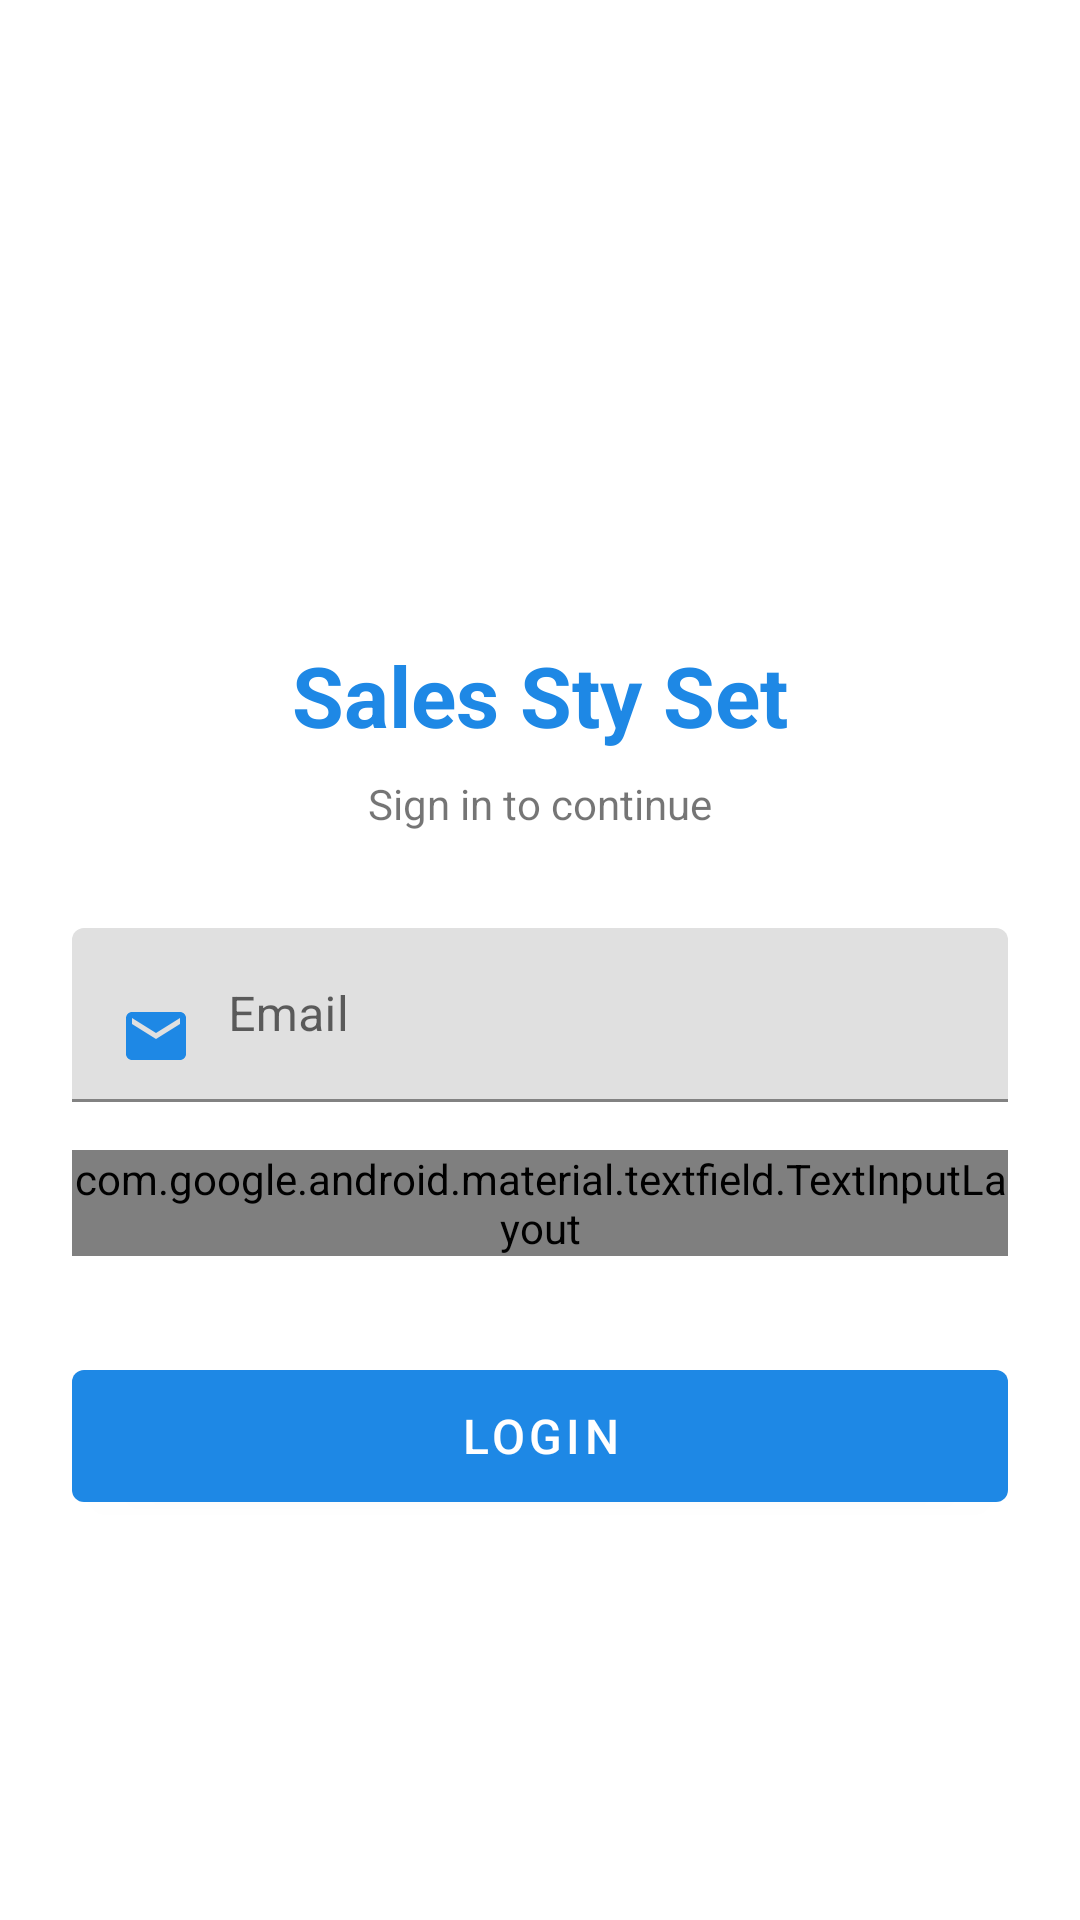

Layout XML and referenced resources for this Android screen:
<!-- AndroidManifest.xml: application theme Theme.SalesStySetGPS -->
<!-- res/layout/activity_login.xml -->
<?xml version="1.0" encoding="utf-8"?>
<androidx.constraintlayout.widget.ConstraintLayout xmlns:android="http://schemas.android.com/apk/res/android"
    xmlns:app="http://schemas.android.com/apk/res-auto"
    xmlns:tools="http://schemas.android.com/tools"
    android:layout_width="match_parent"
    android:layout_height="match_parent"
    android:background="?attr/colorSurface">

    <ScrollView
        android:layout_width="match_parent"
        android:layout_height="match_parent"
        android:fillViewport="true">

        <LinearLayout
            android:layout_width="match_parent"
            android:layout_height="wrap_content"
            android:gravity="center"
            android:orientation="vertical"
            android:padding="24dp">

            
            <ImageView
                android:layout_width="80dp"
                android:layout_height="80dp"
                android:src="@drawable/ic_launcher_foreground"
                android:background="@drawable/circle_background"
                android:padding="8dp" />

            
            <TextView
                android:layout_width="wrap_content"
                android:layout_height="wrap_content"
                android:text="Sales Sty Set"
                android:textSize="28sp"
                android:textStyle="bold"
                android:textColor="?attr/colorPrimary"
                android:layout_marginBottom="8dp" />

            <TextView
                android:layout_width="wrap_content"
                android:layout_height="wrap_content"
                android:text="Sign in to continue"
                android:textSize="14sp"
                android:layout_marginBottom="32dp" />

            
            <com.google.android.material.textfield.TextInputLayout
                android:layout_width="match_parent"
                android:layout_height="wrap_content"
                android:layout_marginBottom="16dp"
                android:hint="Email">


                <com.google.android.material.textfield.TextInputEditText
                    android:id="@+id/etEmail"
                    android:text=""
                    android:layout_width="match_parent"
                    android:layout_height="wrap_content"
                    android:inputType="textEmailAddress"
                    android:drawableStart="@drawable/ic_email"
                    android:drawablePadding="12dp" />
            </com.google.android.material.textfield.TextInputLayout>

            
            <com.google.android.material.textfield.TextInputLayout
                android:layout_width="match_parent"
                android:layout_height="wrap_content"
                android:layout_marginBottom="8dp"
                style="@style/Widget.Material3.TextInputLayout.OutlinedBox"
                app:endIconMode="password_toggle"
                android:hint="Password">


                <com.google.android.material.textfield.TextInputEditText
                    android:id="@+id/etPassword"
                    android:text=""
                    android:layout_width="match_parent"
                    android:layout_height="wrap_content"
                    android:inputType="textPassword"
                    android:drawableStart="@drawable/ic_lock"
                    android:drawablePadding="12dp" />
            </com.google.android.material.textfield.TextInputLayout>

            
            <com.google.android.material.button.MaterialButton
                android:id="@+id/btnLogin"
                android:layout_width="match_parent"
                android:layout_height="56dp"
                android:layout_marginTop="24dp"
                android:text="Login"
                android:textColor="?attr/colorOnPrimary"
                android:textSize="16sp"
                 />

            
            <ProgressBar
                android:id="@+id/progressBar"
                android:layout_width="48dp"
                android:layout_height="48dp"
                android:layout_marginTop="16dp"
                android:visibility="gone" />

        </LinearLayout>

    </ScrollView>

</androidx.constraintlayout.widget.ConstraintLayout>
<!-- resources referenced by this layout -->
<resources>
  <!-- drawable circle_background (drawable) -->
  <?xml version="1.0" encoding="utf-8"?>
  <shape xmlns:android="http://schemas.android.com/apk/res/android"
      android:shape="oval">
      <solid android:color="@color/white" />
      <size
          android:width="32dp"
          android:height="32dp" />
  </shape>
  <!-- drawable ic_email (drawable) -->
  <vector xmlns:android="http://schemas.android.com/apk/res/android"
      android:width="24dp"
      android:height="24dp"
      android:tint="?attr/colorPrimary"
      android:viewportWidth="24"
      android:viewportHeight="24">
      <path
          android:fillColor="@android:color/white"
          android:pathData="M20,4L4,4c-1.1,0 -1.99,0.9 -1.99,2L2,18c0,1.1 0.9,2 2,2h16c1.1,0 2,-0.9 2,-2L22,6c0,-1.1 -0.9,-2 -2,-2zM20,8l-8,5 -8,-5L4,6l8,5 8,-5v2z" />
  </vector>
  <!-- drawable ic_lock (drawable) -->
  <vector xmlns:android="http://schemas.android.com/apk/res/android"
      android:width="24dp"
      android:height="24dp"
      android:viewportWidth="24"
      android:viewportHeight="24"
      android:tint="?attr/colorPrimary">
      <path
          android:fillColor="@android:color/white"
          android:pathData="M18,8h-1L17,6c0,-2.76 -2.24,-5 -5,-5S7,3.24 7,6v2L6,8c-1.1,0 -2,0.9 -2,2v10c0,1.1 0.9,2 2,2h12c1.1,0 2,-0.9 2,-2L20,10c0,-1.1 -0.9,-2 -2,-2zM12,17c-1.1,0 -2,-0.9 -2,-2s0.9,-2 2,-2 2,0.9 2,2 -0.9,2 -2,2zM15.1,8L8.9,8L8.9,6c0,-1.71 1.39,-3.1 3.1,-3.1 1.71,0 3.1,1.39 3.1,3.1v2z"/>
  </vector>
  <style name="Theme.SalesStySetGPS" parent="Theme.MaterialComponents.DayNight.NoActionBar">
          <item name="colorPrimary">@color/polyline_color</item>
          <item name="colorPrimaryVariant">@color/purple_700</item>
          <item name="colorOnPrimary">@color/white</item>
          <item name="colorSecondary">@color/teal_200</item>
          
          <item name="android:statusBarColor" tools:targetApi="l">@android:color/transparent</item>
          <item name="android:navigationBarColor" tools:targetApi="o_mr1">@android:color/transparent</item>
          <item name="android:windowLayoutInDisplayCutoutMode" tools:targetApi="p">shortEdges</item>
      </style>
  <color name="white">#FFFFFFFF</color>
  <color name="polyline_color">#1E88E5</color>
  <color name="purple_700">#FF3700B3</color>
  <color name="teal_200">#FF03DAC5</color>
</resources>
